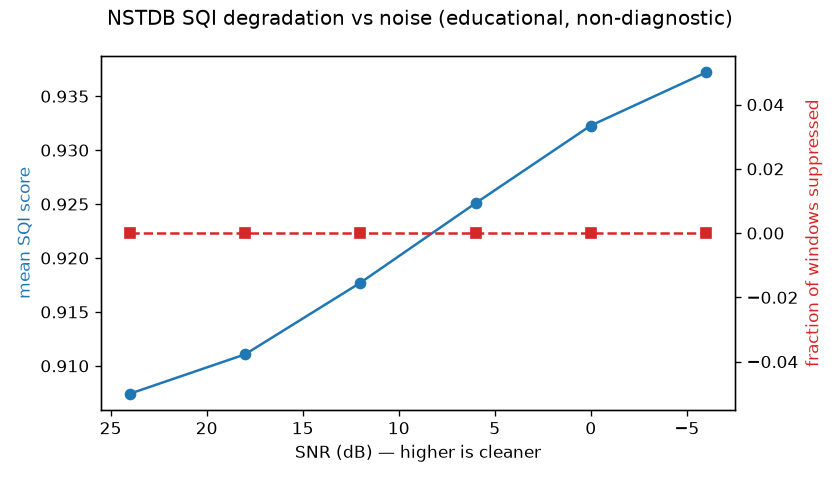

Values plotted in this chart, from the file beside it:
record, snr_db, fs, start_seconds, seconds, n_windows, window_seconds, mean_sqi_score, pct_windows_suppressed, pct_windows_unreliable, level_unreliable, level_poor, level_usable_for_rate_qrs, level_usable_for_pqrst, total_qrs_detected, mean_baseline_wander_score, mean_hf_noise_score, mean_rr_plausibility_score, mean_flatline_fraction, warnings_allowed_windows, warnings_suppressed_windows
118e24, 24, 360.0, 300.0, 60.0, 6, 10.0, 0.9074, 0.0, 0.0, 0, 0, 0, 6, 75, 0.2896, 0.09375, 0.9861, 0.0, 6, 0
118e18, 18, 360.0, 300.0, 60.0, 6, 10.0, 0.9111, 0.0, 0.0, 0, 0, 0, 6, 78, 0.4193, 0.08457, 1.0, 0.0, 6, 0
118e12, 12, 360.0, 300.0, 60.0, 6, 10.0, 0.9177, 0.0, 0.0, 0, 0, 0, 6, 83, 0.5594, 0.06828, 0.9744, 0.0, 6, 0
118e06, 6, 360.0, 300.0, 60.0, 6, 10.0, 0.9251, 0.0, 0.0, 0, 0, 0, 6, 93, 0.643, 0.05277, 0.954, 0.0, 6, 0
118e00, 0, 360.0, 300.0, 60.0, 6, 10.0, 0.9323, 0.0, 0.0, 0, 0, 0, 6, 93, 0.6738, 0.04499, 0.9552, 0.0, 6, 0
118e_6, -6, 360.0, 300.0, 60.0, 6, 10.0, 0.9372, 0.0, 0.0, 0, 0, 0, 6, 83, 0.6826, 0.04061, 0.9714, 0.0, 6, 0
